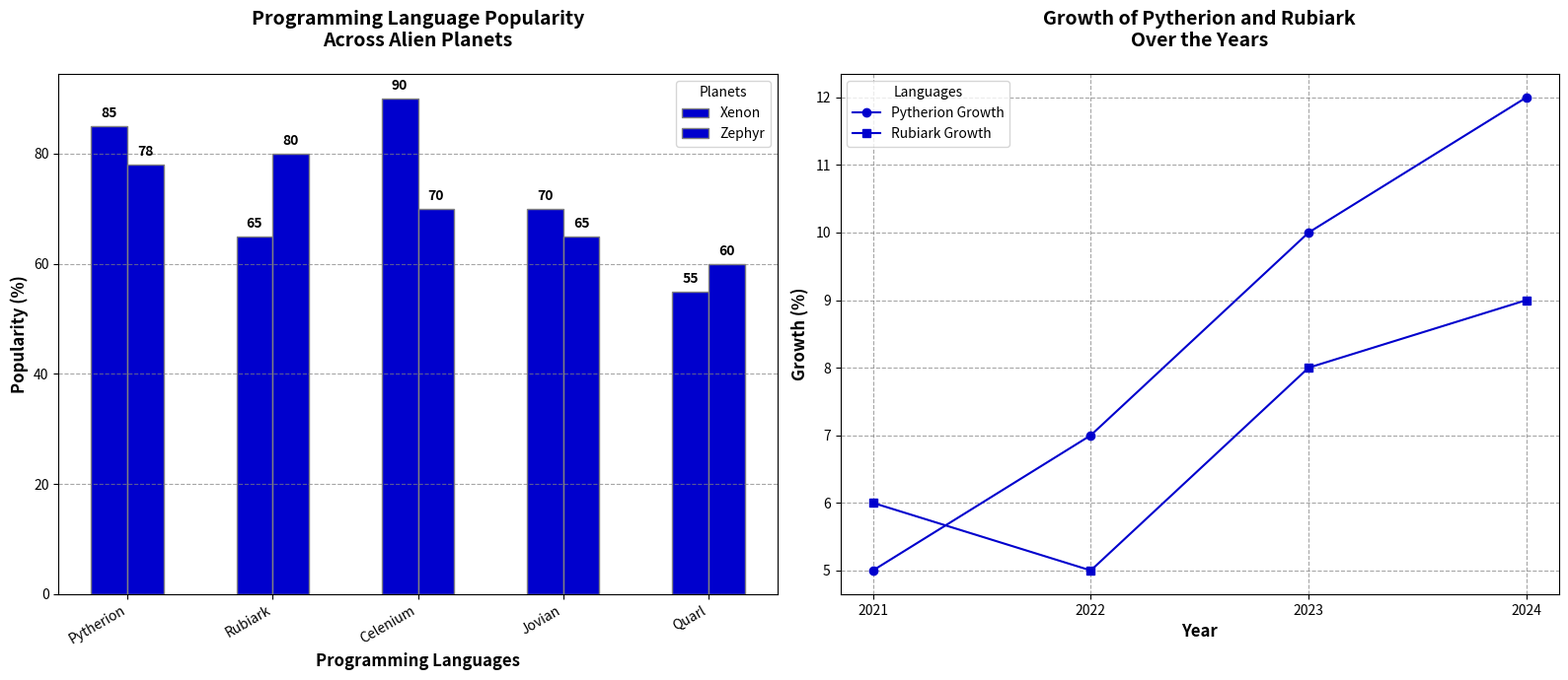

Here is the Python script that generated this plot:
import matplotlib.pyplot as plt
import numpy as np

languages = ["Pytherion", "Rubiark", "Celenium", "Jovian", "Quarl"]
xenon_popularity = [85, 65, 90, 70, 55]
zephyr_popularity = [78, 80, 70, 65, 60]

years = ["2021", "2022", "2023", "2024"]
pytherion_growth = [5, 7, 10, 12]
rubiark_growth = [6, 5, 8, 9]

bar_width = 0.25
r1 = np.arange(len(languages))
r2 = [x + bar_width for x in r1]

# Setting up the figure and axes
fig, (ax2, ax1) = plt.subplots(1, 2, figsize=(16, 7))

# Bar plot (ax2)
ax2.bar(r1, xenon_popularity, color='mediumblue', width=bar_width, edgecolor='grey', label='Xenon')
ax2.bar(r2, zephyr_popularity, color='mediumblue', width=bar_width, edgecolor='grey', label='Zephyr')

for rects, data in zip([r1, r2], [xenon_popularity, zephyr_popularity]):
    for rect, value in zip(rects, data):
        ax2.text(rect, value + 1, str(value), ha='center', va='bottom', fontsize=10, fontweight='bold')

ax2.set_xlabel('Programming Languages', fontweight='bold', fontsize=12)
ax2.set_ylabel('Popularity (%)', fontweight='bold', fontsize=12)
ax2.set_title('Programming Language Popularity\nAcross Alien Planets', fontsize=14, fontweight='bold', pad=20)
ax2.set_xticks([r + bar_width/2 for r in range(len(languages))])
ax2.set_xticklabels(languages, rotation=30, ha='right')
ax2.yaxis.grid(True, linestyle='--', which='major', color='grey', alpha=0.7)
ax2.legend(title='Planets', loc='upper right')

# Line plot (ax1)
ax1.plot(years, pytherion_growth, marker='o', color='mediumblue', label='Pytherion Growth')
ax1.plot(years, rubiark_growth, marker='s', color='mediumblue', label='Rubiark Growth')

ax1.set_xlabel('Year', fontweight='bold', fontsize=12)
ax1.set_ylabel('Growth (%)', fontweight='bold', fontsize=12)
ax1.set_title('Growth of Pytherion and Rubiark\nOver the Years', fontsize=14, fontweight='bold', pad=20)
ax1.grid(True, linestyle='--', which='major', color='grey', alpha=0.7)
ax1.legend(title='Languages', loc='upper left')

plt.tight_layout()
plt.show()
